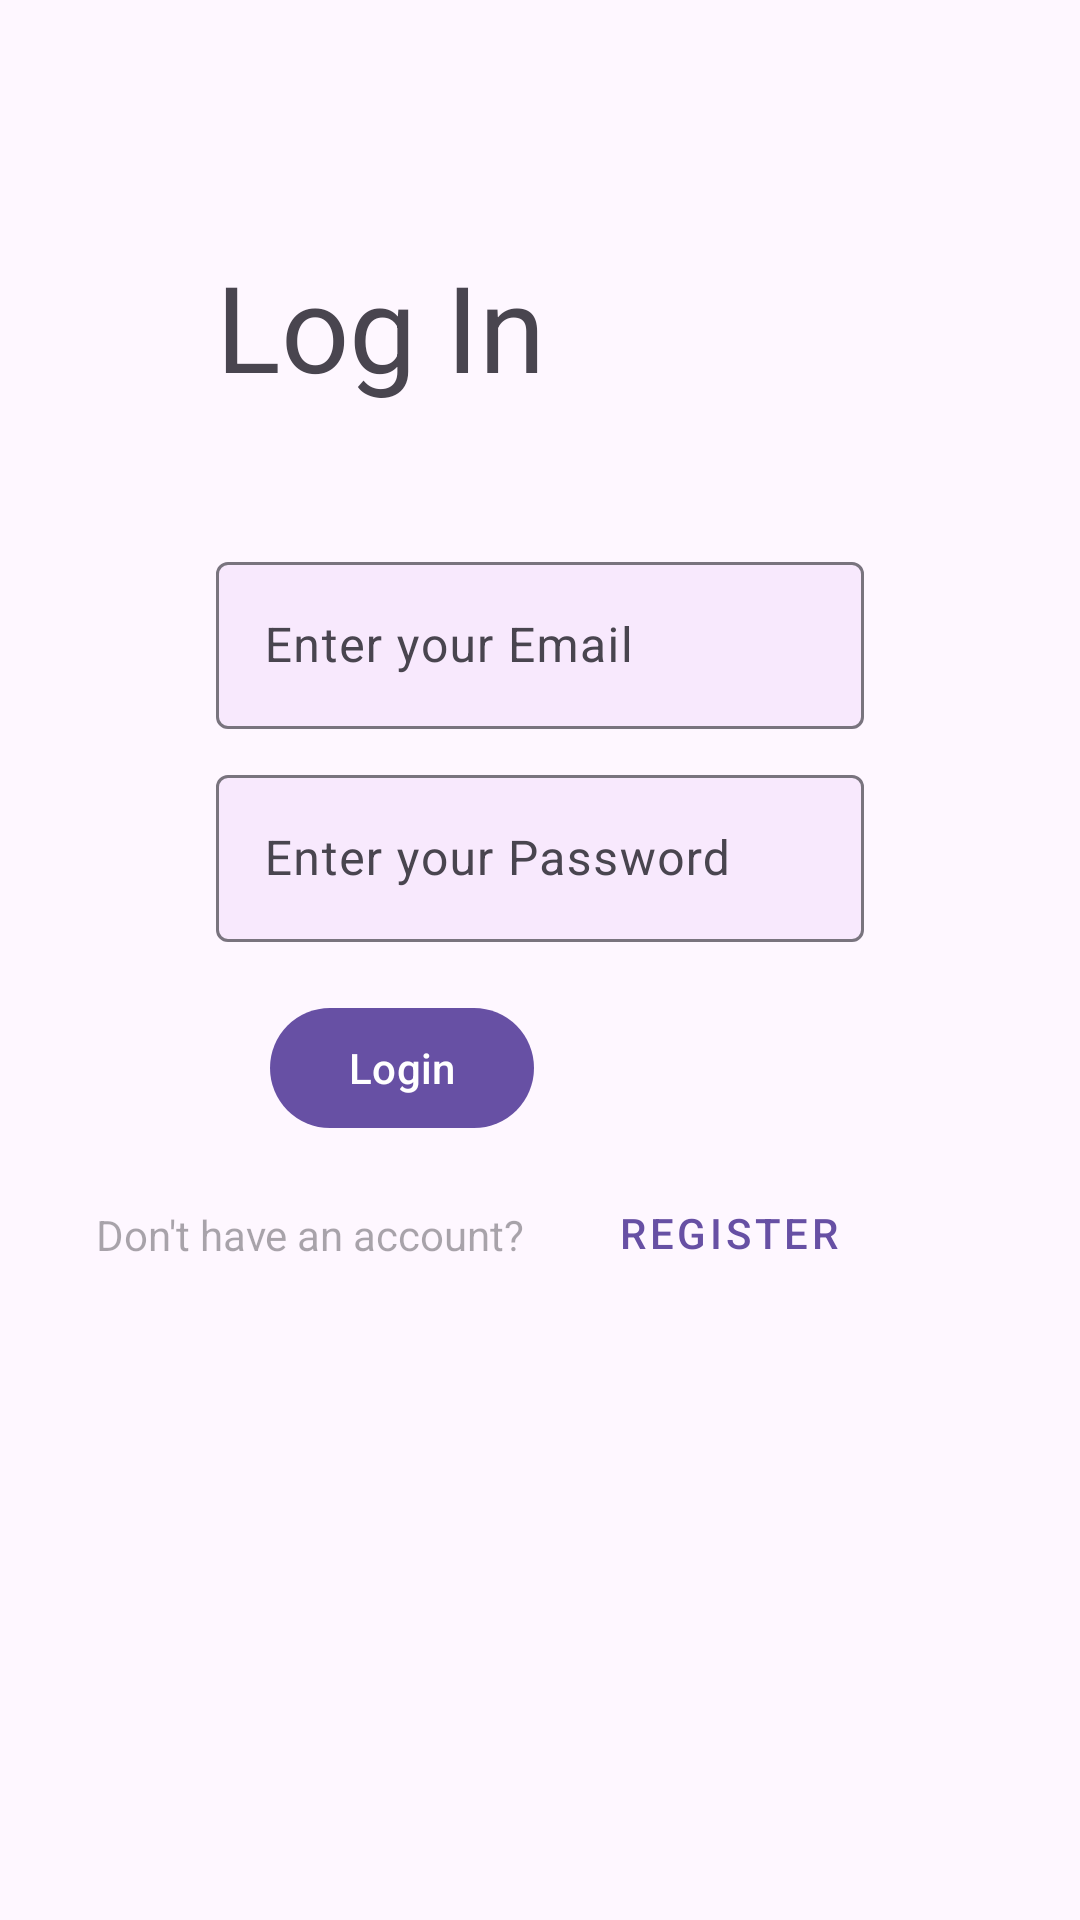

Write the Android layout XML for this screen, with the resource values it uses.
<!-- AndroidManifest.xml: application theme Theme.Material3.DayNight.NoActionBar -->
<!-- res/layout/fragment_first.xml -->
<?xml version="1.0" encoding="utf-8"?>
<androidx.core.widget.NestedScrollView xmlns:android="http://schemas.android.com/apk/res/android"
    xmlns:app="http://schemas.android.com/apk/res-auto"
    xmlns:tools="http://schemas.android.com/tools"
    android:layout_width="match_parent"
    android:layout_height="wrap_content"
    tools:context=".FirstFragment">

    <androidx.constraintlayout.widget.ConstraintLayout
        android:layout_width="match_parent"
        android:layout_height="wrap_content"
        android:padding="32dp">
        

        <TextView
            android:layout_width="match_parent"
            android:layout_height="wrap_content"
            app:layout_constraintTop_toTopOf="parent"
            android:textSize="40sp"
            android:text =""
            />
        <TextView
            android:layout_width="match_parent"
            android:layout_height="wrap_content"
            app:layout_constraintTop_toTopOf="parent"
            android:textSize="40sp"
            android:text="Log In"
            app:layout_constraintStart_toStartOf="parent"
            app:layout_constraintEnd_toEndOf="parent"
            android:layout_marginTop="50dp"
            android:layout_marginStart="40dp"
            android:layout_marginEnd="40dp"

            />

        
        <com.google.android.material.textfield.TextInputLayout
            android:id="@+id/emailTextInputLayout"
            android:layout_width="match_parent"
            android:layout_height="wrap_content"
            android:hint="@string/email"
            app:boxBackgroundColor="#F8E9FD"
            app:layout_constraintTop_toTopOf="parent"
            app:layout_constraintStart_toStartOf="parent"
            app:layout_constraintEnd_toEndOf="parent"
            android:layout_marginTop="150dp"
            android:layout_marginStart="40dp"
            android:layout_marginEnd="40dp"
            >

            <com.google.android.material.textfield.TextInputEditText
                android:layout_width="match_parent"
                android:layout_height="wrap_content"
                tools:ignore="MissingConstraints" />
        </com.google.android.material.textfield.TextInputLayout>

        
        <com.google.android.material.textfield.TextInputLayout
            android:id="@+id/passwordTextInputLayout"
            android:layout_width="match_parent"
            android:layout_height="wrap_content"
            android:layout_marginStart="40dp"
            android:layout_marginTop="10dp"
            android:layout_marginEnd="40dp"
            android:hint="@string/password"
            app:boxBackgroundColor="#F8E9FD"
            app:layout_constraintEnd_toEndOf="parent"
            app:layout_constraintStart_toStartOf="parent"
            app:layout_constraintTop_toBottomOf="@+id/emailTextInputLayout"
            tools:ignore="MissingConstraints">

            <com.google.android.material.textfield.TextInputEditText
                android:layout_width="match_parent"
                android:layout_height="wrap_content"
                android:inputType="textPassword"
                tools:ignore="MissingConstraints" />
        </com.google.android.material.textfield.TextInputLayout>

        
        <RelativeLayout

            android:layout_width="match_parent"
            android:layout_height="wrap_content"
            android:layout_marginTop="36dp"
            tools:ignore="MissingConstraints" >

            
            <com.google.android.material.button.MaterialButton
                android:id="@+id/login_btn"
                android:layout_width="wrap_content"
                android:layout_height="wrap_content"
                android:text="Login"
                android:layout_marginTop="300dp"
                android:layout_alignParentEnd ="true"
                android:layout_marginEnd="150dp"
                tools:ignore="MissingConstraints" />

            <TextView
                android:layout_width="match_parent"
                android:layout_height="wrap_content"
                android:hint="Don't have an account?"
                android:layout_marginTop="370dp"
                android:layout_toLeftOf="@id/registerBtn"
                />
            
            <com.google.android.material.button.MaterialButton
                android:id="@+id/registerBtn"
                style="@style/Widget.MaterialComponents.Button.TextButton"
                android:layout_width="wrap_content"
                android:layout_height="wrap_content"
                android:text="Register"
                android:layout_marginTop="355dp"
                android:layout_alignParentRight="true"
                android:layout_marginEnd="40dp"
                />

        </RelativeLayout>





    </androidx.constraintlayout.widget.ConstraintLayout>
</androidx.core.widget.NestedScrollView>
<!-- resources referenced by this layout -->
<resources>
  <string name="email">Enter your Email</string>
  <string name="password">Enter your Password</string>
</resources>
